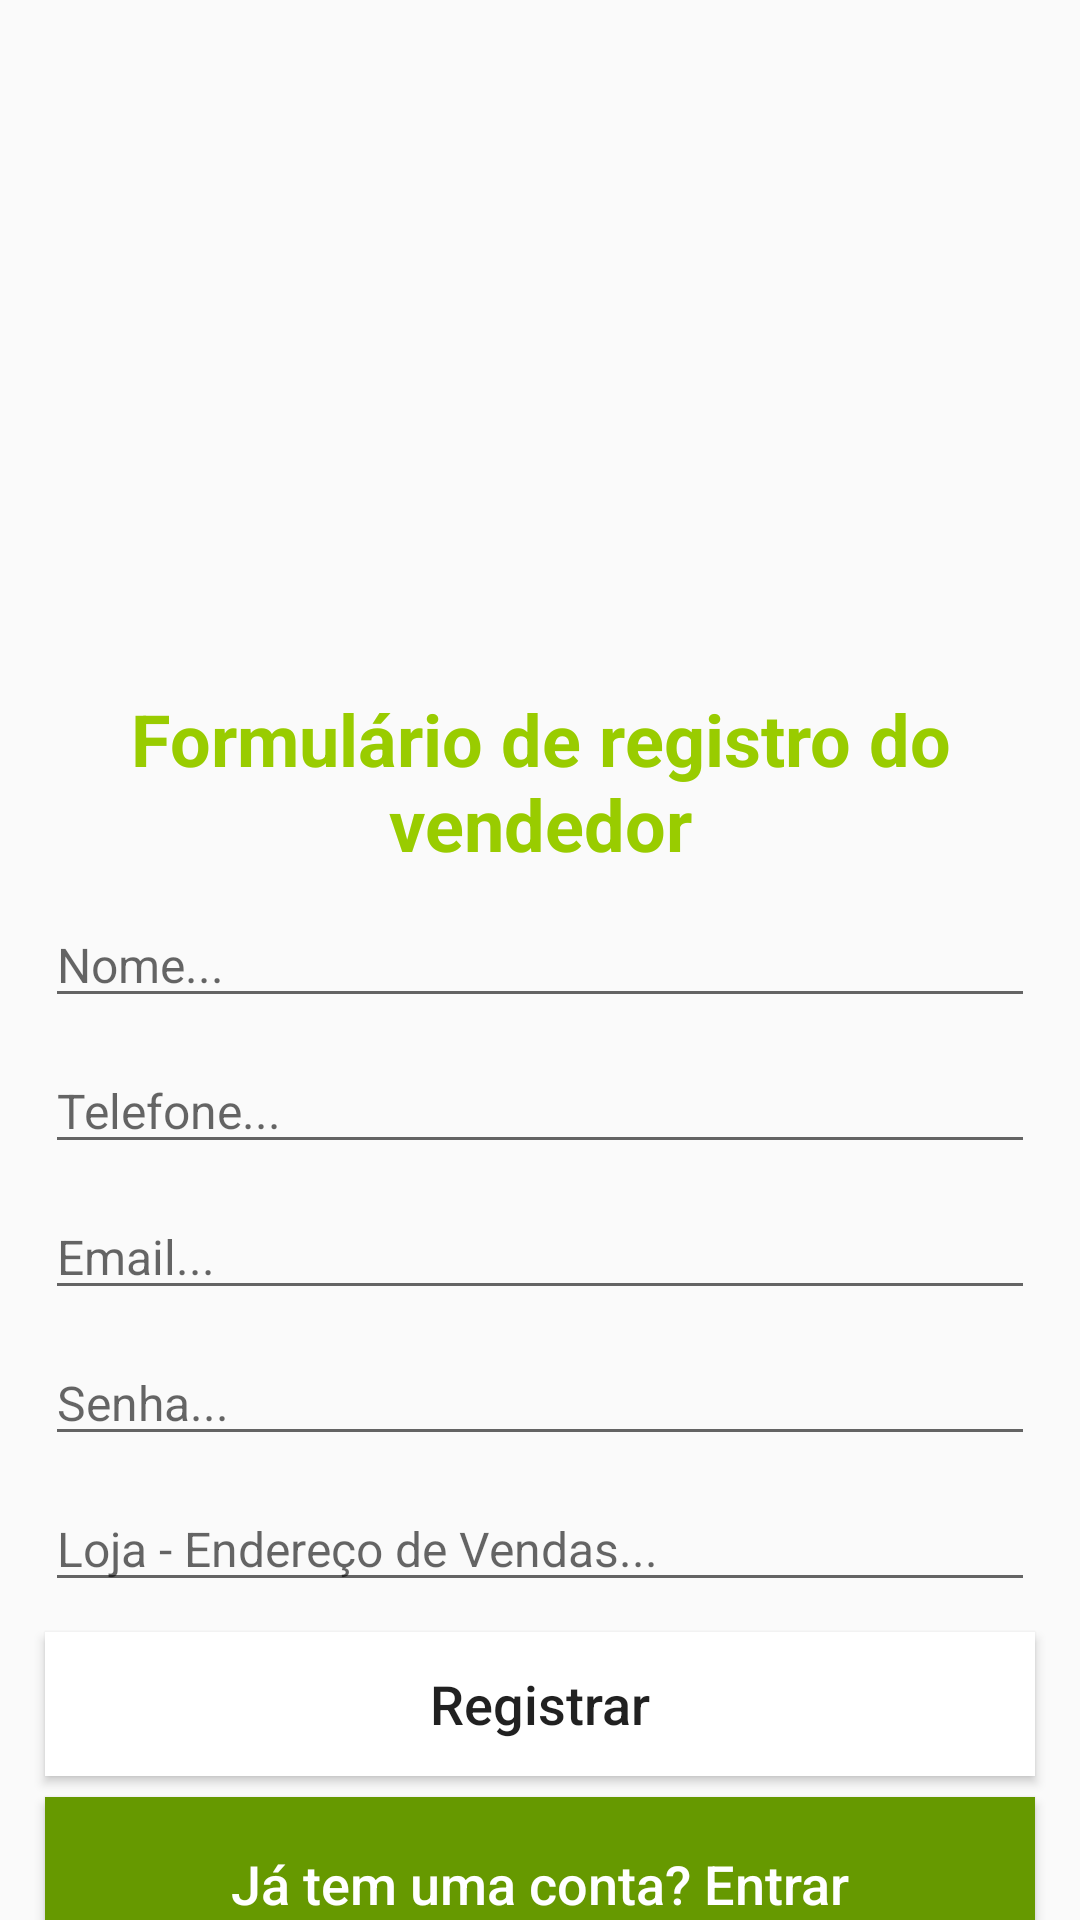

Layout XML and referenced resources for this Android screen:
<!-- AndroidManifest.xml: application theme AppTheme -->
<!-- res/layout/activity_vendedor_registro.xml -->
<?xml version="1.0" encoding="utf-8"?>
<RelativeLayout
    xmlns:android="http://schemas.android.com/apk/res/android"
    xmlns:app="http://schemas.android.com/apk/res-auto"
    xmlns:tools="http://schemas.android.com/tools"
    android:layout_width="match_parent"
    android:layout_height="match_parent"
    tools:context=".sellers.VendedorRegistroActivity">

    <ImageView
        android:layout_width="wrap_content"
        android:layout_height="200dp"
        android:id="@+id/imagem_vendedor"
        android:scaleType="centerCrop"
        android:src="@drawable/seller"
        />

    <TextView
        android:layout_width="match_parent"
        android:layout_height="wrap_content"
        android:id="@+id/titulo_vendedor"
        android:text="Formulário de registro do vendedor"
        android:gravity="center"
        android:layout_below="@+id/imagem_vendedor"
        android:layout_marginTop="30dp"
        android:textStyle="bold"
        android:textSize="24dp"
        android:textColor="@android:color/holo_green_light"
        />

    <EditText
        android:layout_width="match_parent"
        android:layout_height="wrap_content"
        android:id="@+id/vendedor_nome"
        android:layout_marginLeft="15dp"
        android:layout_marginRight="15dp"
        android:layout_below="@+id/titulo_vendedor"
        android:hint="Nome..."
        android:inputType="text"
        android:textSize="16dp"
        android:layout_marginTop="10dp"
        />

    <EditText
        android:layout_width="match_parent"
        android:layout_height="wrap_content"
        android:id="@+id/vendedor_telefone"
        android:layout_marginLeft="15dp"
        android:layout_marginRight="15dp"
        android:layout_below="@+id/vendedor_nome"
        android:hint="Telefone..."
        android:inputType="number"
        android:textSize="16dp"
        android:layout_marginTop="10dp"
        />

    <EditText
        android:layout_width="match_parent"
        android:layout_height="wrap_content"
        android:id="@+id/vendedor_email"
        android:layout_marginLeft="15dp"
        android:layout_marginRight="15dp"
        android:layout_below="@+id/vendedor_telefone"
        android:hint="Email..."
        android:inputType="textEmailAddress"
        android:textSize="16dp"
        android:layout_marginTop="10dp"
        />

    <EditText
        android:layout_width="match_parent"
        android:layout_height="wrap_content"
        android:id="@+id/vendedor_senha"
        android:layout_marginLeft="15dp"
        android:layout_marginRight="15dp"
        android:layout_below="@+id/vendedor_email"
        android:hint="Senha..."
        android:inputType="text"
        android:textSize="16dp"
        android:layout_marginTop="10dp"
        />

    <EditText
        android:id="@+id/vendedor_endereco"
        android:layout_width="match_parent"
        android:layout_height="wrap_content"
        android:layout_below="@+id/vendedor_senha"
        android:layout_marginLeft="15dp"
        android:layout_marginTop="10dp"
        android:layout_marginRight="15dp"
        android:hint="Loja - Endereço de Vendas..."
        android:inputType="text"
        android:textSize="16dp" />

    <Button
        android:id="@+id/vendedor_registro_btn"
        android:layout_width="match_parent"
        android:layout_height="wrap_content"
        android:layout_below="@+id/vendedor_endereco"
        android:layout_marginLeft="15dp"
        android:layout_marginTop="10dp"
        android:layout_marginRight="15dp"
        android:background="@color/white"
        android:text="Registrar"
        android:textAllCaps="false"
        android:textSize="18dp" />

    <Button
        android:id="@+id/vendedor_login_btn"
        android:layout_width="380dp"
        android:layout_height="58dp"
        android:layout_below="@+id/vendedor_registro_btn"
        android:layout_marginLeft="15dp"
        android:layout_marginTop="7dp"
        android:layout_marginRight="15dp"
        android:layout_marginBottom="83dp"
        android:background="@android:color/holo_green_dark"
        android:text="Já tem uma conta? Entrar"
        android:textAllCaps="false"
        android:textColor="@android:color/white"
        android:textSize="18dp" />


</RelativeLayout>
<!-- resources referenced by this layout -->
<resources>
  <color name="white">#FFFFFFFF</color>
  <style name="AppTheme" parent="Theme.AppCompat.Light.NoActionBar">
  
      <item name="colorPrimary">@color/colorPrimary</item>
      <item name="colorPrimaryDark">@color/colorPrimaryDark</item>
      <item name="colorAccent">@color/colorAccent</item>
  
      </style>
  <color name="colorPrimary">#BF007A</color>
  <color name="colorPrimaryDark">#BF007A</color>
  <color name="colorAccent">#FF4081</color>
</resources>
